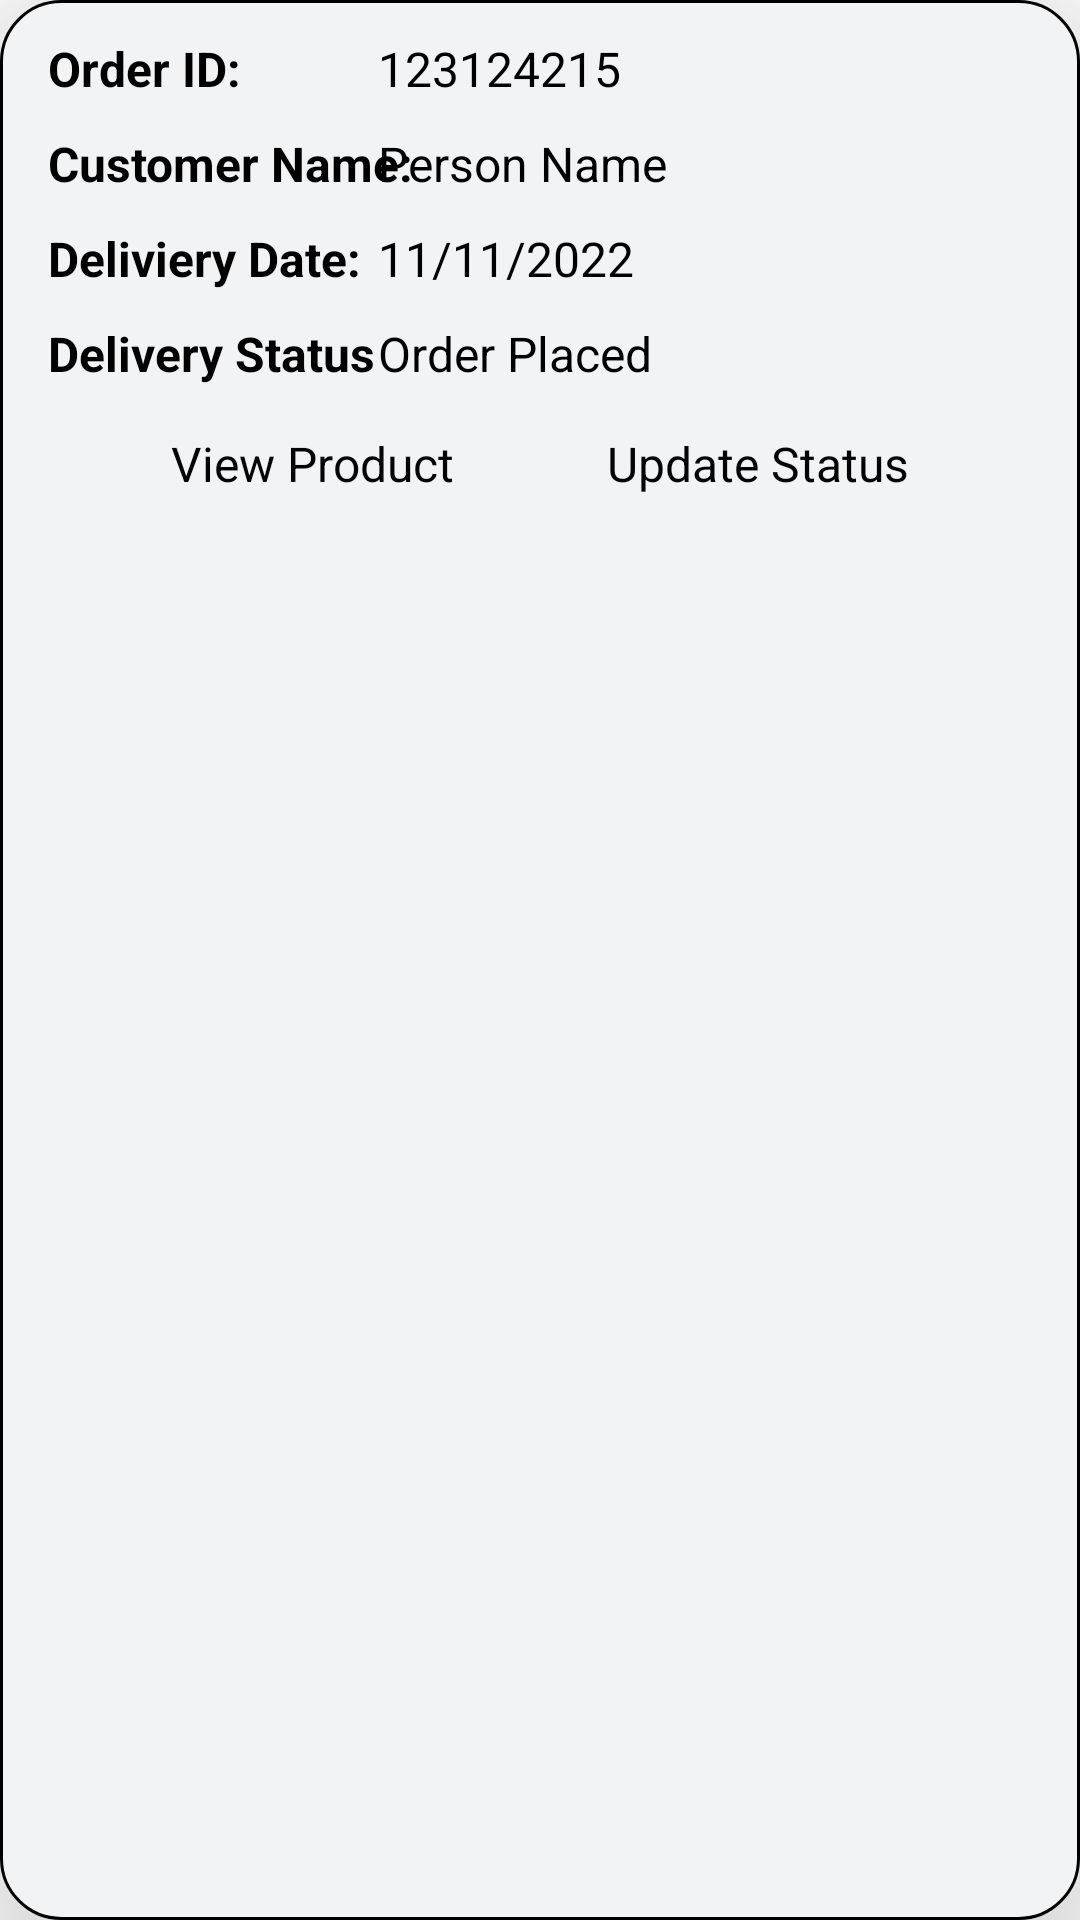

The Android layout XML behind this screen, and the referenced resources:
<!-- AndroidManifest.xml: application theme Theme.IrasethPharma -->
<!-- res/layout/admin_order_list.xml -->
<?xml version="1.0" encoding="utf-8"?>
<androidx.constraintlayout.widget.ConstraintLayout xmlns:android="http://schemas.android.com/apk/res/android"
    xmlns:app="http://schemas.android.com/apk/res-auto"
    xmlns:tools="http://schemas.android.com/tools"
    android:layout_width="match_parent"
    android:layout_height="wrap_content"
    android:layout_margin="10dp"
    android:paddingBottom="10dp"
    android:background="@drawable/pd_bg"
    android:elevation="40dp">


    <TextView
        android:id="@+id/tvUpdateStatus"
        android:layout_width="wrap_content"
        android:layout_height="wrap_content"
        android:layout_marginTop="15dp"
        android:layout_marginEnd="57dp"
        android:text="Update Status"
        android:textColor="#040404"
        android:textSize="16sp"
        app:layout_constraintEnd_toEndOf="parent"
        app:layout_constraintTop_toBottomOf="@+id/tvDeliveryStatus" />

    <TextView
        android:id="@+id/textView48"
        android:layout_width="wrap_content"
        android:layout_height="wrap_content"
        android:layout_marginStart="16dp"
        android:layout_marginTop="10dp"
        android:text="Deliviery Date:"
        android:textColor="#000000"
        android:textSize="16sp"
        android:textStyle="bold"
        app:layout_constraintStart_toStartOf="parent"
        app:layout_constraintTop_toBottomOf="@+id/textView99" />

    <TextView
        android:id="@+id/textView46"
        android:layout_width="wrap_content"
        android:layout_height="wrap_content"
        android:layout_marginStart="16dp"
        android:layout_marginTop="12dp"
        android:text="Order ID: "
        android:textColor="#000000"
        android:textSize="16sp"
        android:textStyle="bold"
        app:layout_constraintStart_toStartOf="parent"
        app:layout_constraintTop_toTopOf="parent" />

    <TextView
        android:id="@+id/tvOrderCostumerName"
        android:layout_width="205dp"
        android:layout_height="wrap_content"
        android:layout_marginTop="10dp"
        android:layout_marginEnd="29dp"
        android:text="Person Name"
        android:textColor="#000000"
        android:textSize="16sp"
        app:layout_constraintEnd_toEndOf="parent"
        app:layout_constraintTop_toBottomOf="@+id/tvOrderID" />

    <TextView
        android:id="@+id/textView99"
        android:layout_width="wrap_content"
        android:layout_height="wrap_content"
        android:layout_marginStart="16dp"
        android:layout_marginTop="10dp"
        android:text="Customer Name:"
        android:textColor="#000000"
        android:textSize="16sp"
        android:textStyle="bold"
        app:layout_constraintStart_toStartOf="parent"
        app:layout_constraintTop_toBottomOf="@+id/textView46" />

    <TextView
        android:id="@+id/tvOrderID"
        android:layout_width="205dp"
        android:layout_height="wrap_content"
        android:layout_marginTop="12dp"
        android:layout_marginEnd="29dp"
        android:text="123124215"
        android:textColor="#000000"
        android:textSize="16sp"
        app:layout_constraintEnd_toEndOf="parent"
        app:layout_constraintTop_toTopOf="parent" />

    <TextView
        android:id="@+id/tvDeliveryDate"
        android:layout_width="205dp"
        android:layout_height="wrap_content"
        android:layout_marginTop="10dp"
        android:layout_marginEnd="29dp"
        android:text="11/11/2022"
        android:textColor="#020202"
        android:textSize="16sp"
        app:layout_constraintEnd_toEndOf="parent"
        app:layout_constraintTop_toBottomOf="@+id/tvOrderCostumerName" />

    <TextView
        android:id="@+id/textView100"
        android:layout_width="wrap_content"
        android:layout_height="wrap_content"
        android:layout_marginStart="16dp"
        android:layout_marginTop="10dp"
        android:text="Delivery Status"
        android:textColor="#000000"
        android:textSize="16sp"
        android:textStyle="bold"
        app:layout_constraintStart_toStartOf="parent"
        app:layout_constraintTop_toBottomOf="@+id/textView48" />

    <TextView
        android:id="@+id/tvDeliveryStatus"
        android:layout_width="205dp"
        android:layout_height="wrap_content"
        android:layout_marginTop="10dp"
        android:layout_marginEnd="29dp"
        android:text="Order Placed"
        android:textColor="@color/black"
        android:textSize="16sp"
        app:layout_constraintEnd_toEndOf="parent"
        app:layout_constraintTop_toBottomOf="@+id/tvDeliveryDate" />

    <TextView
        android:id="@+id/tvViewProduct"
        android:layout_width="wrap_content"
        android:layout_height="wrap_content"
        android:layout_marginStart="57dp"
        android:layout_marginTop="15dp"
        android:text="View Product"
        android:textColor="#040404"
        android:textSize="16sp"
        app:layout_constraintStart_toStartOf="parent"
        app:layout_constraintTop_toBottomOf="@+id/textView100" />

    <ImageView
        android:id="@+id/imageViewtruckicon"
        android:layout_width="32dp"
        android:layout_height="30dp"
        android:layout_marginTop="8dp"
        android:layout_marginEnd="15dp"
        app:layout_constraintEnd_toEndOf="parent"
        app:layout_constraintTop_toTopOf="parent"
        app:srcCompat="@drawable/delivery_truck" />

</androidx.constraintlayout.widget.ConstraintLayout>
<!-- resources referenced by this layout -->
<resources>
  <color name="black">#FF000000</color>
  <!-- drawable pd_bg (drawable-v24) -->
  <?xml version="1.0" encoding="utf-8"?>
  <shape xmlns:android="http://schemas.android.com/apk/res/android">
      <solid android:color="#f1f3f4"/>
      <corners android:radius="20dp"/>
      <stroke android:width="1dp"
          android:color="@color/black"/>
  </shape>
  <style name="Theme.IrasethPharma" parent="Theme.MaterialComponents.DayNight.NoActionBar">
          
          <item name="colorPrimary">@color/purple_500</item>
          <item name="colorPrimaryVariant">@color/purple_700</item>
          <item name="colorOnPrimary">@color/white</item>
          
          <item name="colorSecondary">@color/teal_200</item>
          <item name="colorSecondaryVariant">@color/teal_700</item>
          <item name="colorOnSecondary">@color/black</item>
          
          <item name="android:statusBarColor" tools:targetApi="l">?attr/colorPrimaryVariant</item>
          
      </style>
  <color name="purple_500">#FF6200EE</color>
  <color name="purple_700">#FF3700B3</color>
  <color name="white">#FFFFFFFF</color>
  <color name="teal_200">#FF03DAC5</color>
  <color name="teal_700">#FF018786</color>
</resources>
